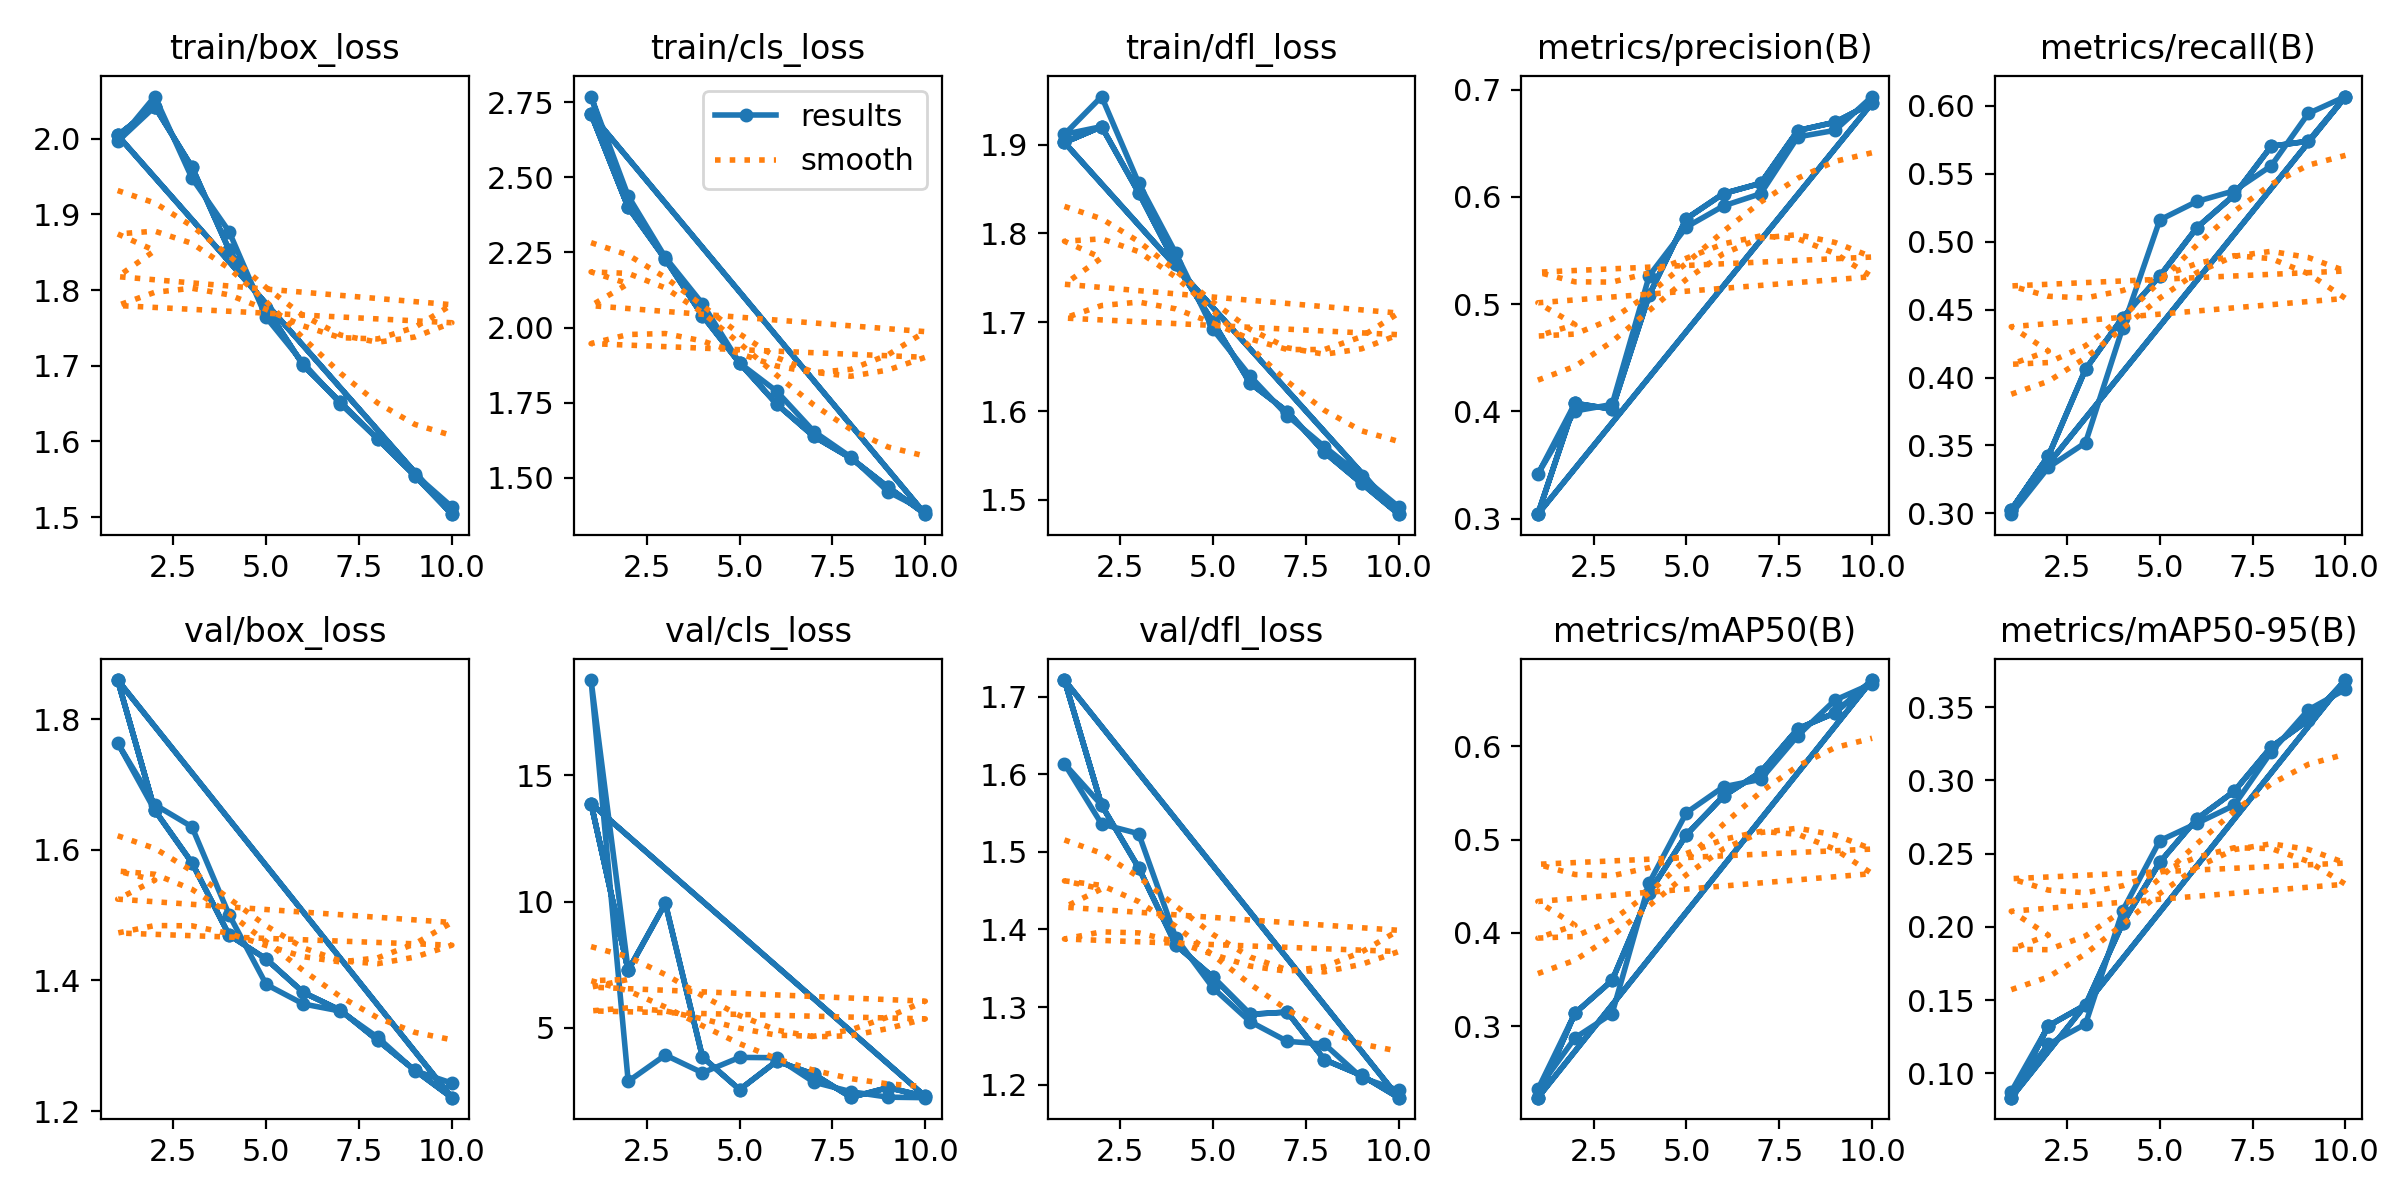

Source data for this figure (header and first rows):
epoch, time, train/box_loss, train/cls_loss, train/dfl_loss, metrics/precision(B), metrics/recall(B), metrics/mAP50(B), metrics/mAP50-95(B), val/box_loss, val/cls_loss, val/dfl_loss, lr/pg0, lr/pg1, lr/pg2
1, 237.1, 2.005, 2.71, 1.902, 0.3043, 0.3027, 0.2237, 0.08336, 1.86, 13.89, 1.721, 0.000555, 0.000555, 0.000555
2, 464, 2.042, 2.4, 1.92, 0.4077, 0.3423, 0.3142, 0.1324, 1.661, 7.277, 1.56, 0.001001, 0.001001, 0.001001
3, 676.1, 1.963, 2.227, 1.846, 0.4022, 0.4061, 0.3493, 0.1467, 1.58, 9.932, 1.479, 0.001336, 0.001336, 0.001336
4, 885.7, 1.853, 2.04, 1.765, 0.5087, 0.4442, 0.4433, 0.2024, 1.47, 3.843, 1.38, 0.001172, 0.001172, 0.001172
5, 1095, 1.776, 1.882, 1.701, 0.5798, 0.4747, 0.5051, 0.2441, 1.433, 2.551, 1.339, 0.001007, 0.001007, 0.001007
6, 1304, 1.7, 1.745, 1.631, 0.6031, 0.5104, 0.5466, 0.2738, 1.382, 3.681, 1.291, 0.0008418, 0.0008418, 0.0008418
7, 1514, 1.652, 1.638, 1.6, 0.6127, 0.5342, 0.5722, 0.2925, 1.354, 3.16, 1.294, 0.0006768, 0.0006768, 0.0006768
8, 1723, 1.603, 1.565, 1.554, 0.6619, 0.5702, 0.6186, 0.3228, 1.308, 2.247, 1.232, 0.0005118, 0.0005118, 0.0005118
9, 1933, 1.555, 1.469, 1.519, 0.6696, 0.574, 0.6356, 0.3411, 1.263, 2.63, 1.212, 0.0003467, 0.0003467, 0.0003467
10, 2142, 1.504, 1.379, 1.484, 0.6874, 0.6068, 0.6707, 0.3685, 1.221, 2.282, 1.183, 0.0001817, 0.0001817, 0.0001817
1, 238.1, 2.005, 2.71, 1.902, 0.3043, 0.3027, 0.2237, 0.08336, 1.86, 13.89, 1.721, 0.000555, 0.000555, 0.000555
2, 450.7, 2.042, 2.4, 1.92, 0.4077, 0.3423, 0.3142, 0.1324, 1.661, 7.277, 1.56, 0.001001, 0.001001, 0.001001
3, 661.1, 1.963, 2.227, 1.846, 0.4022, 0.4061, 0.3493, 0.1467, 1.58, 9.932, 1.479, 0.001336, 0.001336, 0.001336
4, 870.4, 1.853, 2.04, 1.765, 0.5087, 0.4442, 0.4433, 0.2024, 1.47, 3.843, 1.38, 0.001172, 0.001172, 0.001172
5, 1080, 1.776, 1.882, 1.701, 0.5798, 0.4747, 0.5051, 0.2441, 1.433, 2.551, 1.339, 0.001007, 0.001007, 0.001007
6, 1289, 1.7, 1.745, 1.631, 0.6031, 0.5104, 0.5466, 0.2738, 1.382, 3.681, 1.291, 0.0008418, 0.0008418, 0.0008418
7, 1498, 1.652, 1.638, 1.6, 0.6127, 0.5342, 0.5722, 0.2925, 1.354, 3.16, 1.294, 0.0006768, 0.0006768, 0.0006768
8, 1708, 1.603, 1.565, 1.554, 0.6619, 0.5702, 0.6186, 0.3228, 1.308, 2.247, 1.232, 0.0005118, 0.0005118, 0.0005118
9, 1917, 1.555, 1.469, 1.519, 0.6696, 0.574, 0.6356, 0.3411, 1.263, 2.63, 1.212, 0.0003467, 0.0003467, 0.0003467
10, 2127, 1.504, 1.379, 1.484, 0.6874, 0.6068, 0.6707, 0.3685, 1.221, 2.282, 1.183, 0.0001817, 0.0001817, 0.0001817
1, 258.4, 2.005, 2.71, 1.902, 0.3043, 0.3027, 0.2237, 0.08336, 1.86, 13.89, 1.721, 0.000555, 0.000555, 0.000555
2, 493.3, 2.042, 2.4, 1.92, 0.4077, 0.3423, 0.3142, 0.1324, 1.661, 7.277, 1.56, 0.001001, 0.001001, 0.001001
1, 239.2, 1.997, 2.768, 1.912, 0.3417, 0.2994, 0.2325, 0.08746, 1.764, 18.78, 1.613, 0.000555, 0.000555, 0.000555
2, 452.8, 2.056, 2.437, 1.954, 0.4005, 0.3339, 0.2877, 0.1197, 1.669, 2.878, 1.536, 0.001001, 0.001001, 0.001001
3, 664.3, 1.948, 2.233, 1.856, 0.4066, 0.3521, 0.3137, 0.1336, 1.635, 3.92, 1.523, 0.001336, 0.001336, 0.001336
4, 875.1, 1.877, 2.079, 1.778, 0.5266, 0.4366, 0.4537, 0.2111, 1.501, 3.218, 1.389, 0.001172, 0.001172, 0.001172
5, 1086, 1.764, 1.882, 1.692, 0.5719, 0.516, 0.5288, 0.2589, 1.394, 3.828, 1.325, 0.001007, 0.001007, 0.001007
6, 1297, 1.704, 1.788, 1.639, 0.5916, 0.5296, 0.5565, 0.2707, 1.364, 3.816, 1.281, 0.0008418, 0.0008418, 0.0008418
7, 1507, 1.65, 1.654, 1.595, 0.603, 0.5374, 0.5644, 0.2829, 1.353, 2.847, 1.256, 0.0006768, 0.0006768, 0.0006768
8, 1718, 1.604, 1.569, 1.56, 0.6559, 0.5558, 0.6113, 0.3194, 1.313, 2.469, 1.252, 0.0005118, 0.0005118, 0.0005118
9, 1929, 1.557, 1.454, 1.527, 0.662, 0.5944, 0.6493, 0.3482, 1.262, 2.251, 1.209, 0.0003467, 0.0003467, 0.0003467
10, 2139, 1.514, 1.39, 1.492, 0.6935, 0.6068, 0.6669, 0.3622, 1.243, 2.232, 1.193, 0.0001817, 0.0001817, 0.0001817
